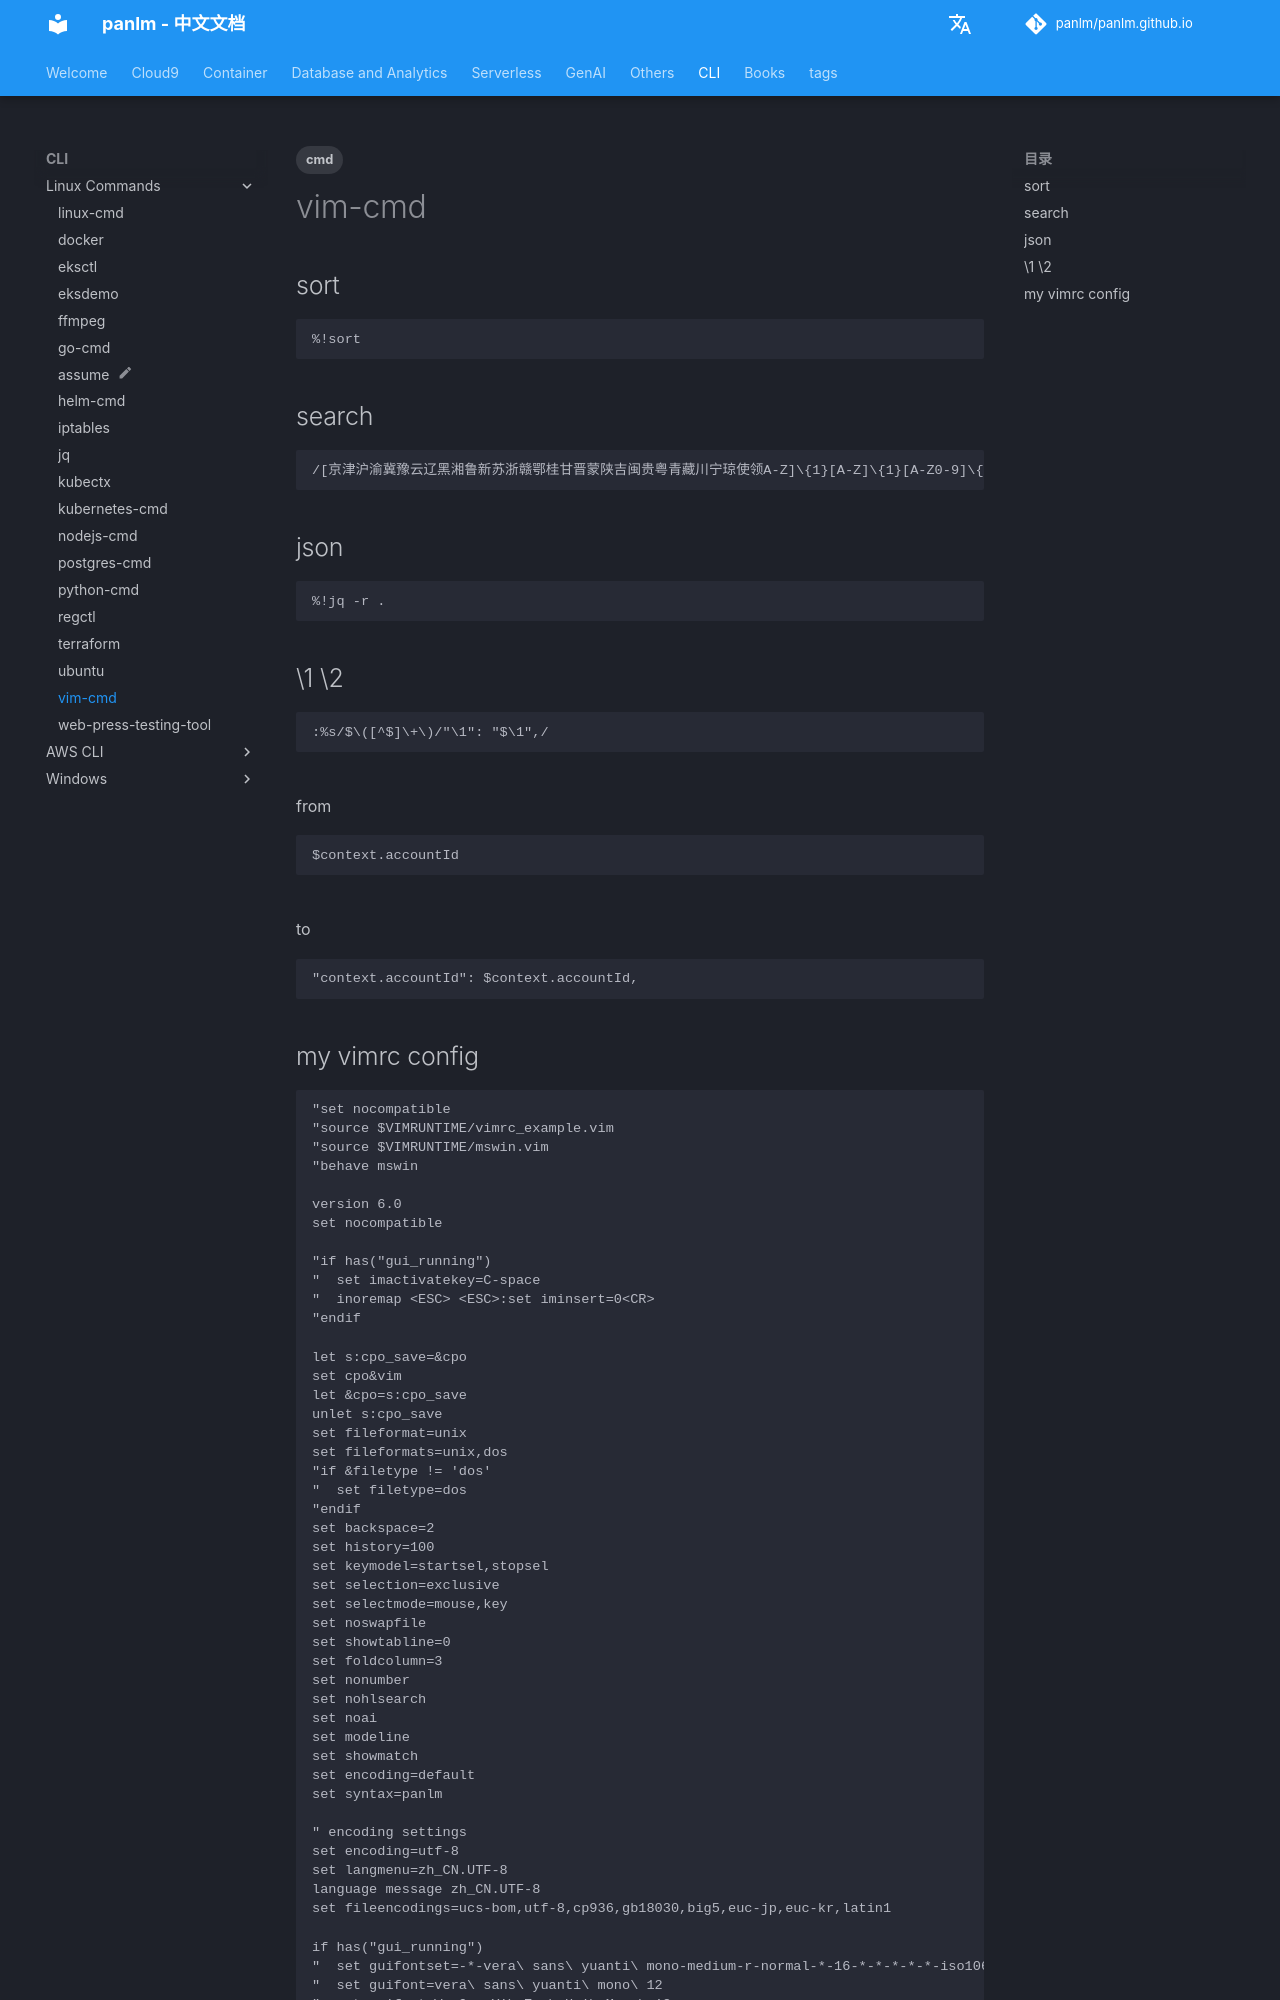

repository: panlm/panlm.github.io · page: zh/CLI/linux/vim-cmd/index.html · generator: mkdocs

---
title: vim-cmd
description: null
created: 2023-04-15 07:16:40.471000
last_modified: 2024-03-02
tags:
- cmd
permalink: git-mkdocs/cli/linux/vim-cmd
---

# vim-cmd

## sort
```
%!sort
```

## search
```
/[京津沪渝冀豫云辽黑湘鲁新苏浙赣鄂桂甘晋蒙陕吉闽贵粤青藏川宁琼使领A-Z]\{1}[A-Z]\{1}[A-Z0-9]\{4}[A-Z0-9挂学警港澳]\{1}/
```

## json
```
%!jq -r .
```

## \\1 \\2
```
:%s/$\([^$]\+\)/"\1": "$\1",/
```
from
```
$context.accountId
```
to
```
"context.accountId": $context.accountId,
```
